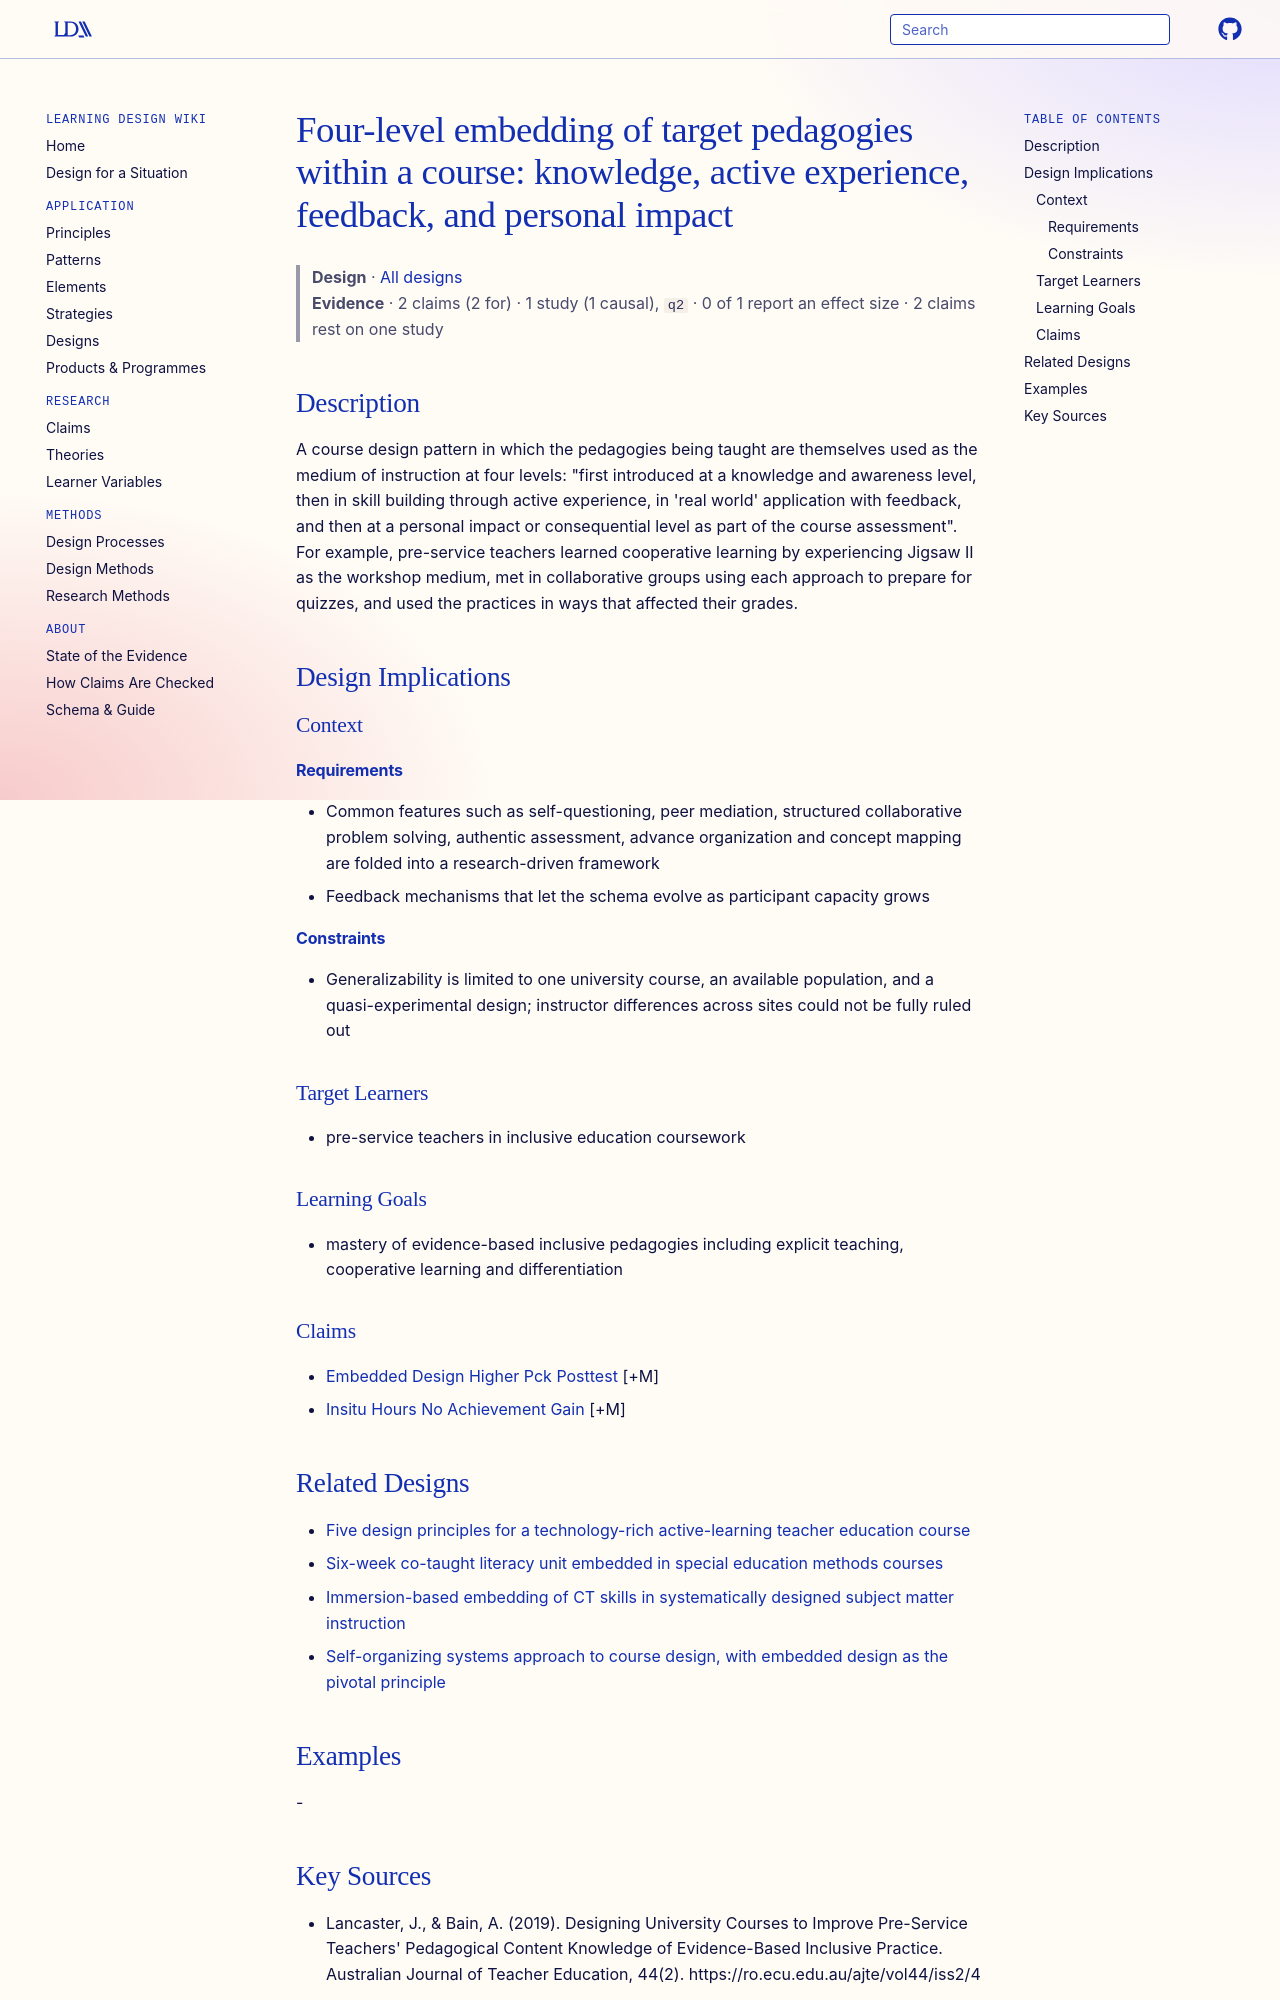

repository: Learning-Design-Alliance/learning-wiki · page: designs/four-level-embedded-design-course-pattern/index.html · generator: mkdocs

---
type: design
id: four-level-embedded-design-course-pattern
title: "Four-level embedding of target pedagogies within a course: knowledge, active experience, feedback, and personal impact"
description: "A course design pattern in which the pedagogies being taught are themselves used as the medium of instruction at four levels: \"first introduced at a knowledge and awareness level, then in skill building through active..."
status: review
generated:
  by: "process:settle-candidates"
  at: 2026-11-02
sources:
  - id: lancaster-2019
    resource: "https://ro.ecu.edu.au/ajte/vol44/iss2/4"
    title: "Lancaster, J., & Bain, A. (2019). Designing University Courses to Improve Pre-Service Teachers' Pedagogical Content Knowledge of Evidence-Based Inclusive Practice. Australian Journal of Teacher Education, 44(2). https://ro.ecu.edu.au/ajte/vol44/iss2/4"
    author: "Lancaster, J., & Bain, A"
---

# Four-level embedding of target pedagogies within a course: knowledge, active experience, feedback, and personal impact

> **Design** · [All designs](index.md)
> **Evidence** · 2 claims (2 for) · 1 study (1 causal), `q2` · 0 of 1 report an effect size · 2 claims rest on one study

## Description
A course design pattern in which the pedagogies being taught are themselves used as the medium of instruction at four levels: "first introduced at a knowledge and awareness level, then in skill building through active experience, in 'real world' application with feedback, and then at a personal impact or consequential level as part of the course assessment". For example, pre-service teachers learned cooperative learning by experiencing Jigsaw II as the workshop medium, met in collaborative groups using each approach to prepare for quizzes, and used the practices in ways that affected their grades.

## Design Implications

### Context
#### Requirements
- Common features such as self-questioning, peer mediation, structured collaborative problem solving, authentic assessment, advance organization and concept mapping are folded into a research-driven framework
- Feedback mechanisms that let the schema evolve as participant capacity grows
#### Constraints
- Generalizability is limited to one university course, an available population, and a quasi-experimental design; instructor differences across sites could not be fully ruled out

### Target Learners
- pre-service teachers in inclusive education coursework

### Learning Goals
- mastery of evidence-based inclusive pedagogies including explicit teaching, cooperative learning and differentiation

### Claims
- [Embedded Design Higher Pck Posttest](../claims/embedded-design-higher-pck-posttest.md) [+M]
- [Insitu Hours No Achievement Gain](../claims/insitu-hours-no-achievement-gain.md) [+M]

## Related Designs

- [Five design principles for a technology-rich active-learning teacher education course](five-design-principles-active-learning-teacher-education-course.md)
- [Six-week co-taught literacy unit embedded in special education methods courses](six-week-co-taught-literacy-unit.md)
- [Immersion-based embedding of CT skills in systematically designed subject matter instruction](immersion-ct-embedding-pattern.md)
- [Self-organizing systems approach to course design, with embedded design as the pivotal principle](self-organizing-systems-embedded-design-theory.md)

## Examples
-
